The GitHub repository amolvyas-6/DL-EL contains a labelled image folder "dataset-custom" with 2 categories: normal road, potholes. Examples follow, each with its label.

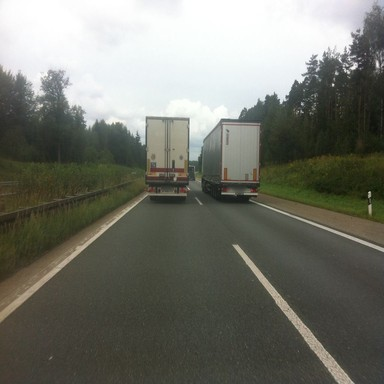
Label: normal road

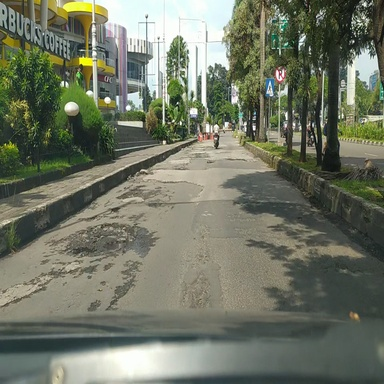
Label: potholes

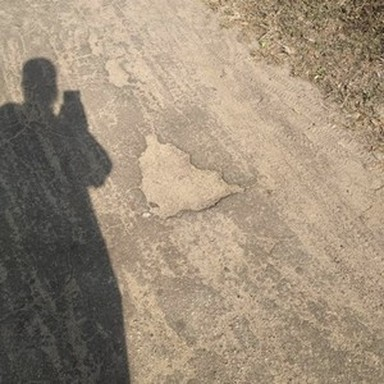
Label: potholes

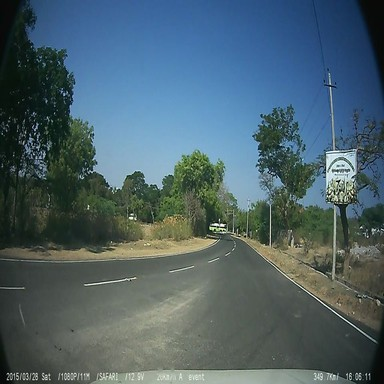
Label: normal road

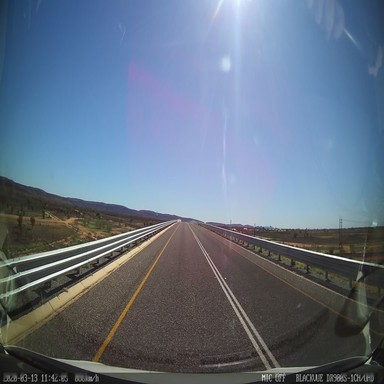
Label: normal road

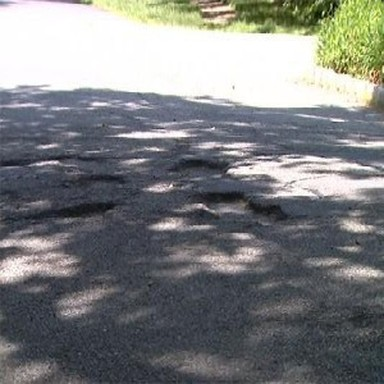
Label: potholes
